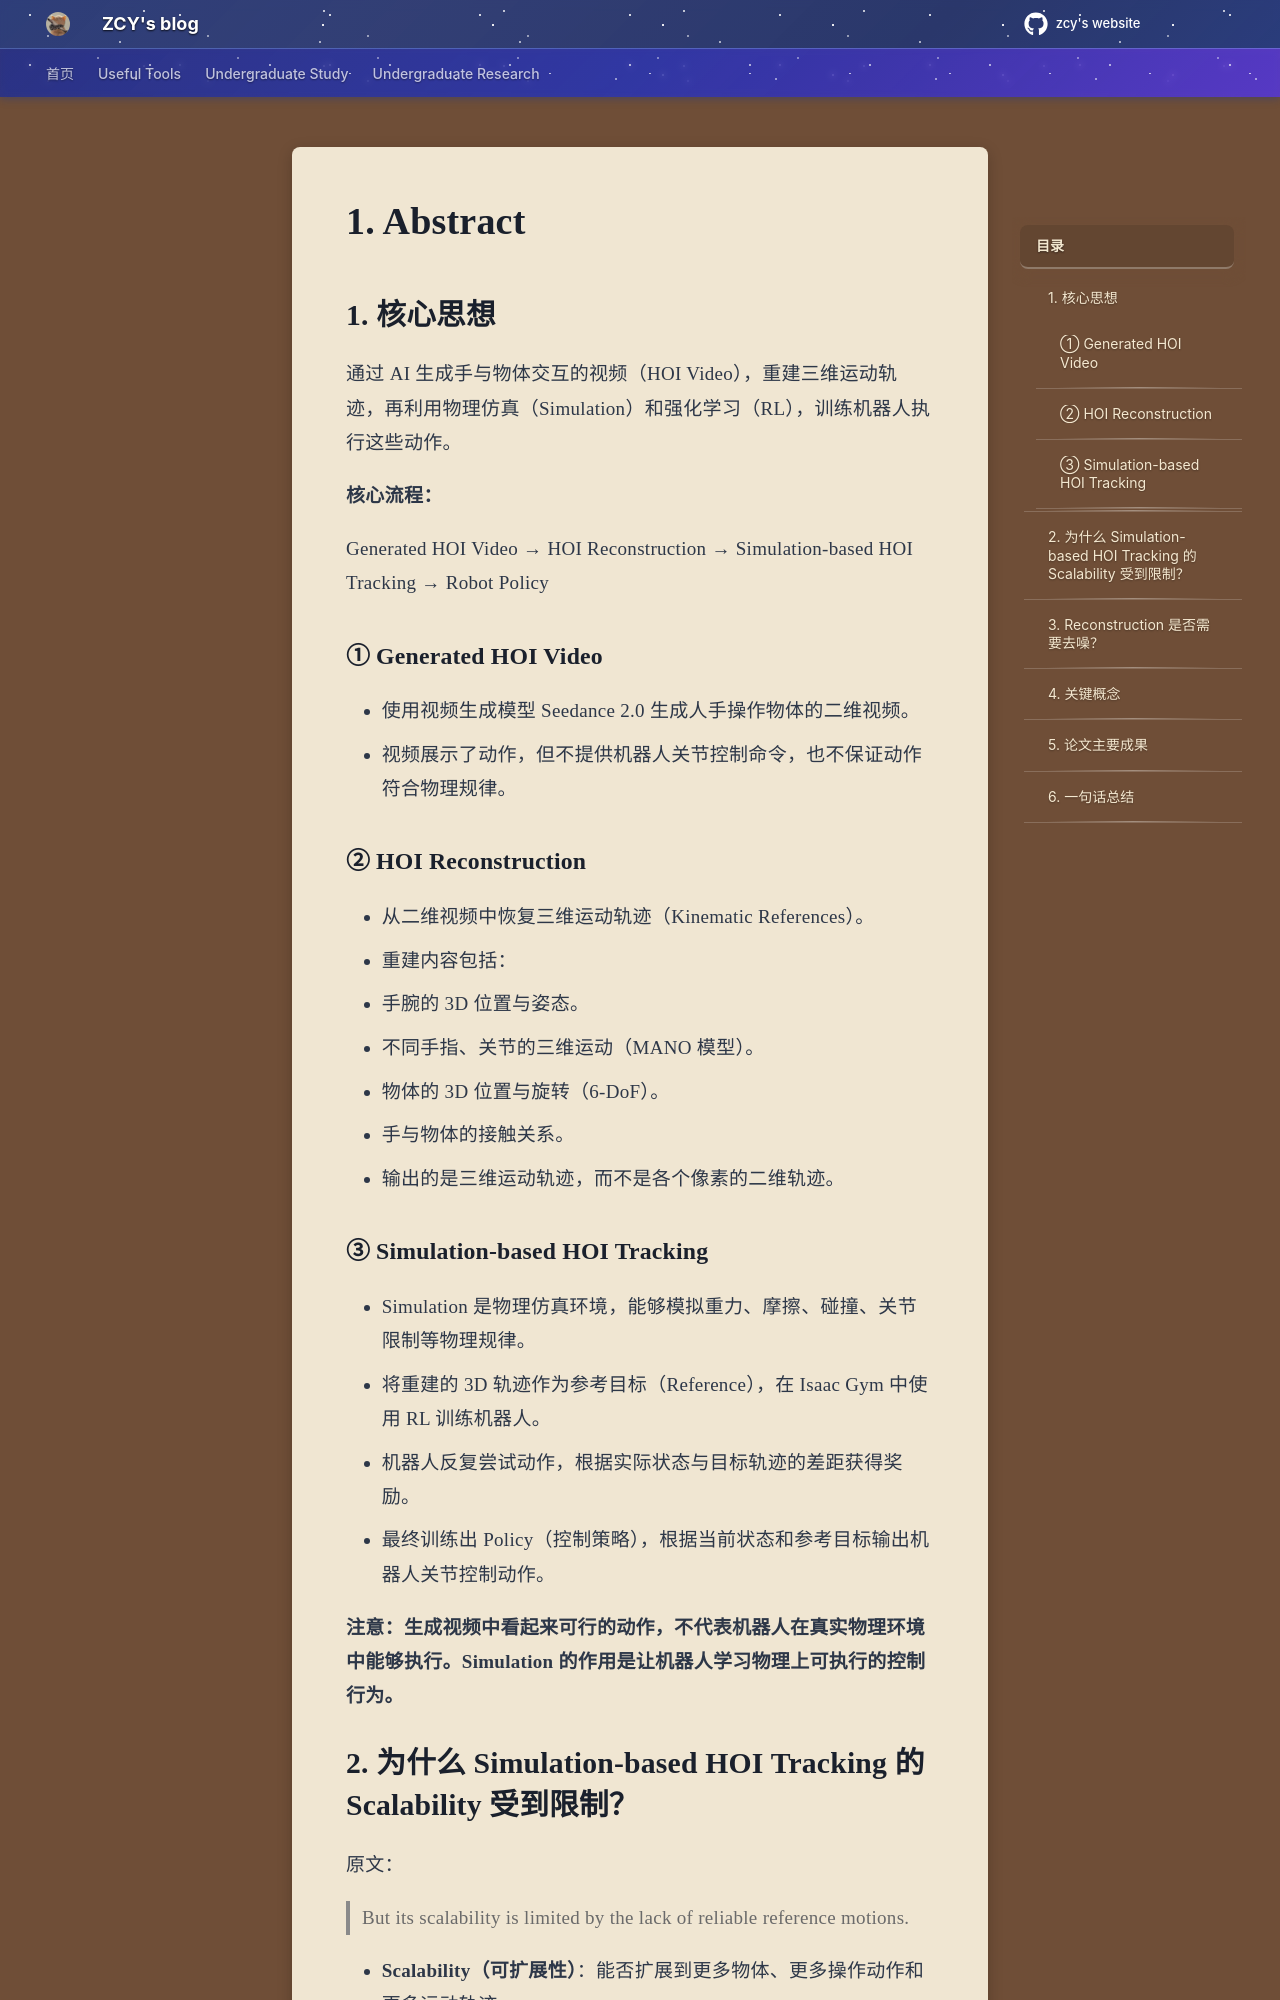

repository: mouchenmou/ZCY-s-website · page: 笔记本/Robotics Research/1. RL for Tracking/1. Grounding Generated Video Plans/问题/index.html · generator: mkdocs

# 1. Abstract

## 1. 核心思想

通过 AI 生成手与物体交互的视频（HOI Video），重建三维运动轨迹，再利用物理仿真（Simulation）和强化学习（RL），训练机器人执行这些动作。

**核心流程：**

Generated HOI Video → HOI Reconstruction → Simulation-based HOI Tracking → Robot Policy

### ① Generated HOI Video
- 使用视频生成模型 Seedance 2.0 生成人手操作物体的二维视频。
- 视频展示了动作，但不提供机器人关节控制命令，也不保证动作符合物理规律。

### ② HOI Reconstruction
- 从二维视频中恢复三维运动轨迹（Kinematic References）。
- 重建内容包括：
  - 手腕的 3D 位置与姿态。
  - 不同手指、关节的三维运动（MANO 模型）。
  - 物体的 3D 位置与旋转（6-DoF）。
  - 手与物体的接触关系。
- 输出的是三维运动轨迹，而不是各个像素的二维轨迹。

### ③ Simulation-based HOI Tracking
- Simulation 是物理仿真环境，能够模拟重力、摩擦、碰撞、关节限制等物理规律。
- 将重建的 3D 轨迹作为参考目标（Reference），在 Isaac Gym 中使用 RL 训练机器人。
- 机器人反复尝试动作，根据实际状态与目标轨迹的差距获得奖励。
- 最终训练出 Policy（控制策略），根据当前状态和参考目标输出机器人关节控制动作。

**注意：生成视频中看起来可行的动作，不代表机器人在真实物理环境中能够执行。Simulation 的作用是让机器人学习物理上可执行的控制行为。**
